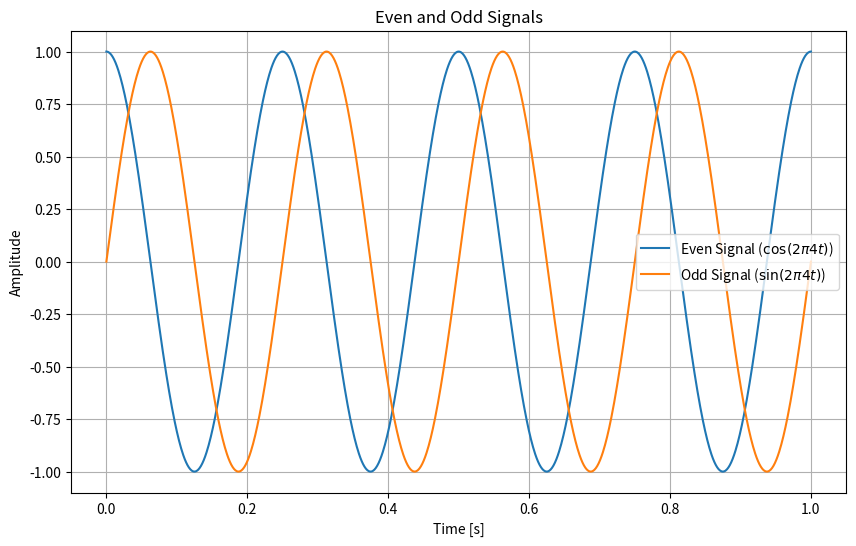

Write Python code to recreate this figure.
import numpy as np
import matplotlib.pyplot as plt

# Time interval
t = np.linspace(0, 1, 1000)

# Even Signal: x(t) = cos(2π4t)
even_signal = np.cos(2 * np.pi * 4 * t)

# Odd Signal: x(t) = sin(2π4t)
odd_signal = np.sin(2 * np.pi * 4 * t)

# Plot Even and Odd Signals
plt.figure(figsize=(10, 6))

plt.plot(t, even_signal, label='Even Signal ($\cos(2\pi 4t)$)')
plt.plot(t, odd_signal, label='Odd Signal ($\sin(2\pi 4t)$)')
plt.xlabel('Time [s]')
plt.ylabel('Amplitude')
plt.title('Even and Odd Signals')
plt.legend()
plt.grid(True)

plt.show()
